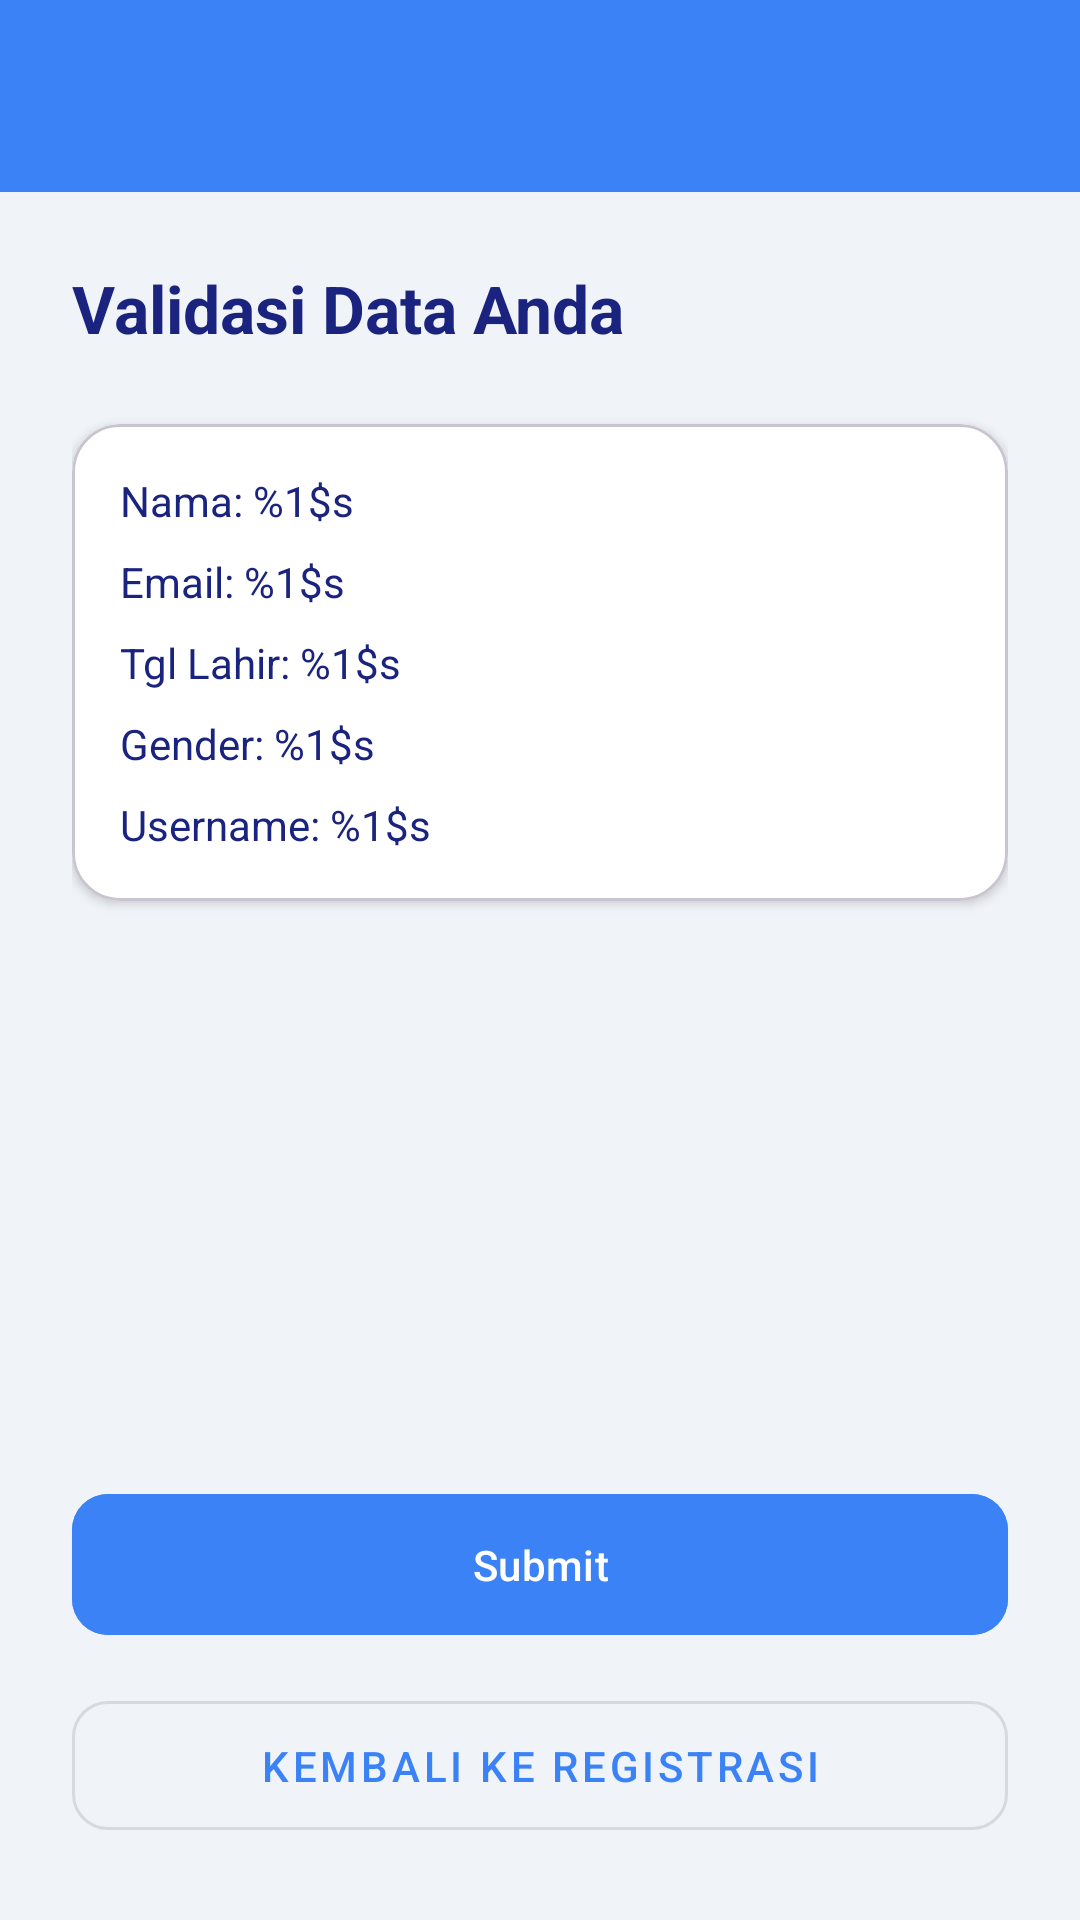

Android layout source for this screen:
<!-- AndroidManifest.xml: application theme Theme.Naylaai -->
<!-- res/layout/activity_validasi.xml -->
<?xml version="1.0" encoding="utf-8"?>
<LinearLayout xmlns:android="http://schemas.android.com/apk/res/android"
    xmlns:app="http://schemas.android.com/apk/res-auto"
    xmlns:tools="http://schemas.android.com/tools"
    android:layout_width="match_parent"
    android:layout_height="match_parent"
    android:orientation="vertical"
    android:background="@color/background_light">

    <include
        android:id="@+id/includeToolbar"
        layout="@layout/toolbar_main" />

    <LinearLayout
        android:layout_width="match_parent"
        android:layout_height="match_parent"
        android:orientation="vertical"
        android:padding="24dp">

        <TextView
            android:layout_width="wrap_content"
            android:layout_height="wrap_content"
            android:text="@string/label_validasi_header"
            android:textSize="22sp"
            android:textStyle="bold"
            android:textColor="@color/text_primary"
            android:layout_marginBottom="24dp"/>

        <com.google.android.material.card.MaterialCardView
            android:layout_width="match_parent"
            android:layout_height="wrap_content"
            app:cardCornerRadius="16dp"
            app:cardElevation="2dp"
            app:cardBackgroundColor="@color/white">

            <LinearLayout
                android:layout_width="match_parent"
                android:layout_height="wrap_content"
                android:orientation="vertical"
                android:padding="16dp">

                <TextView android:id="@+id/tvValNama" android:layout_width="wrap_content" android:layout_height="wrap_content" android:text="@string/label_nama" android:layout_marginBottom="8dp" android:textColor="@color/text_primary" tools:text="Nama: -"/>
                <TextView android:id="@+id/tvValEmail" android:layout_width="wrap_content" android:layout_height="wrap_content" android:text="@string/label_email" android:layout_marginBottom="8dp" android:textColor="@color/text_primary" tools:text="Email: -"/>
                <TextView android:id="@+id/tvValTanggal" android:layout_width="wrap_content" android:layout_height="wrap_content" android:text="@string/label_tgl_lahir" android:layout_marginBottom="8dp" android:textColor="@color/text_primary" tools:text="Tgl Lahir: -"/>
                <TextView android:id="@+id/tvValGender" android:layout_width="wrap_content" android:layout_height="wrap_content" android:text="@string/label_gender" android:layout_marginBottom="8dp" android:textColor="@color/text_primary" tools:text="Gender: -"/>
                <TextView android:id="@+id/tvValUser" android:layout_width="wrap_content" android:layout_height="wrap_content" android:text="@string/label_username" android:textColor="@color/text_primary" tools:text="Username: -"/>

            </LinearLayout>
        </com.google.android.material.card.MaterialCardView>

        <View android:layout_width="match_parent" android:layout_height="0dp" android:layout_weight="1"/>

        <com.google.android.material.button.MaterialButton
            android:id="@+id/btnSubmit"
            android:layout_width="match_parent"
            android:layout_height="55dp"
            android:text="@string/btn_submit"
            android:backgroundTint="@color/primary_blue"
            app:cornerRadius="12dp"
            android:layout_marginBottom="12dp"/>

        <com.google.android.material.button.MaterialButton
            android:id="@+id/btnKembali"
            style="@style/Widget.MaterialComponents.Button.OutlinedButton"
            android:layout_width="match_parent"
            android:layout_height="55dp"
            android:text="@string/btn_kembali_regis"
            app:cornerRadius="12dp"
            android:textColor="@color/primary_blue"/>

    </LinearLayout>
</LinearLayout>
<!-- res/layout/toolbar_main.xml (included above) -->
<?xml version="1.0" encoding="utf-8"?>
<androidx.appcompat.widget.Toolbar xmlns:android="http://schemas.android.com/apk/res/android"
    xmlns:app="http://schemas.android.com/apk/res-auto"
    android:id="@+id/toolbar"
    android:layout_width="match_parent"
    android:layout_height="?attr/actionBarSize"
    android:background="@color/primary_blue"
    android:elevation="0dp"
    android:theme="@style/ThemeOverlay.AppCompat.Dark.ActionBar"
    app:titleTextColor="@color/white"
    app:popupTheme="@style/ThemeOverlay.AppCompat.Light" />
<!-- resources referenced by this layout -->
<resources>
  <color name="background_light">#F0F4F8</color>
  <color name="primary_blue">#3B82F6</color>
  <color name="text_primary">#1A237E</color>
  <color name="white">#FFFFFFFF</color>
  <string name="btn_kembali_regis">Kembali Ke Registrasi</string>
  <string name="btn_submit">Submit</string>
  <string name="label_email">Email: %1$s</string>
  <string name="label_gender">Gender: %1$s</string>
  <string name="label_nama">Nama: %1$s</string>
  <string name="label_tgl_lahir">Tgl Lahir: %1$s</string>
  <string name="label_username">Username: %1$s</string>
  <string name="label_validasi_header">Validasi Data Anda</string>
  <style name="Theme.Naylaai" parent="Base.Theme.Naylaai" />
  <style name="Base.Theme.Naylaai" parent="Theme.Material3.DayNight.NoActionBar">
          
          
      </style>
</resources>
